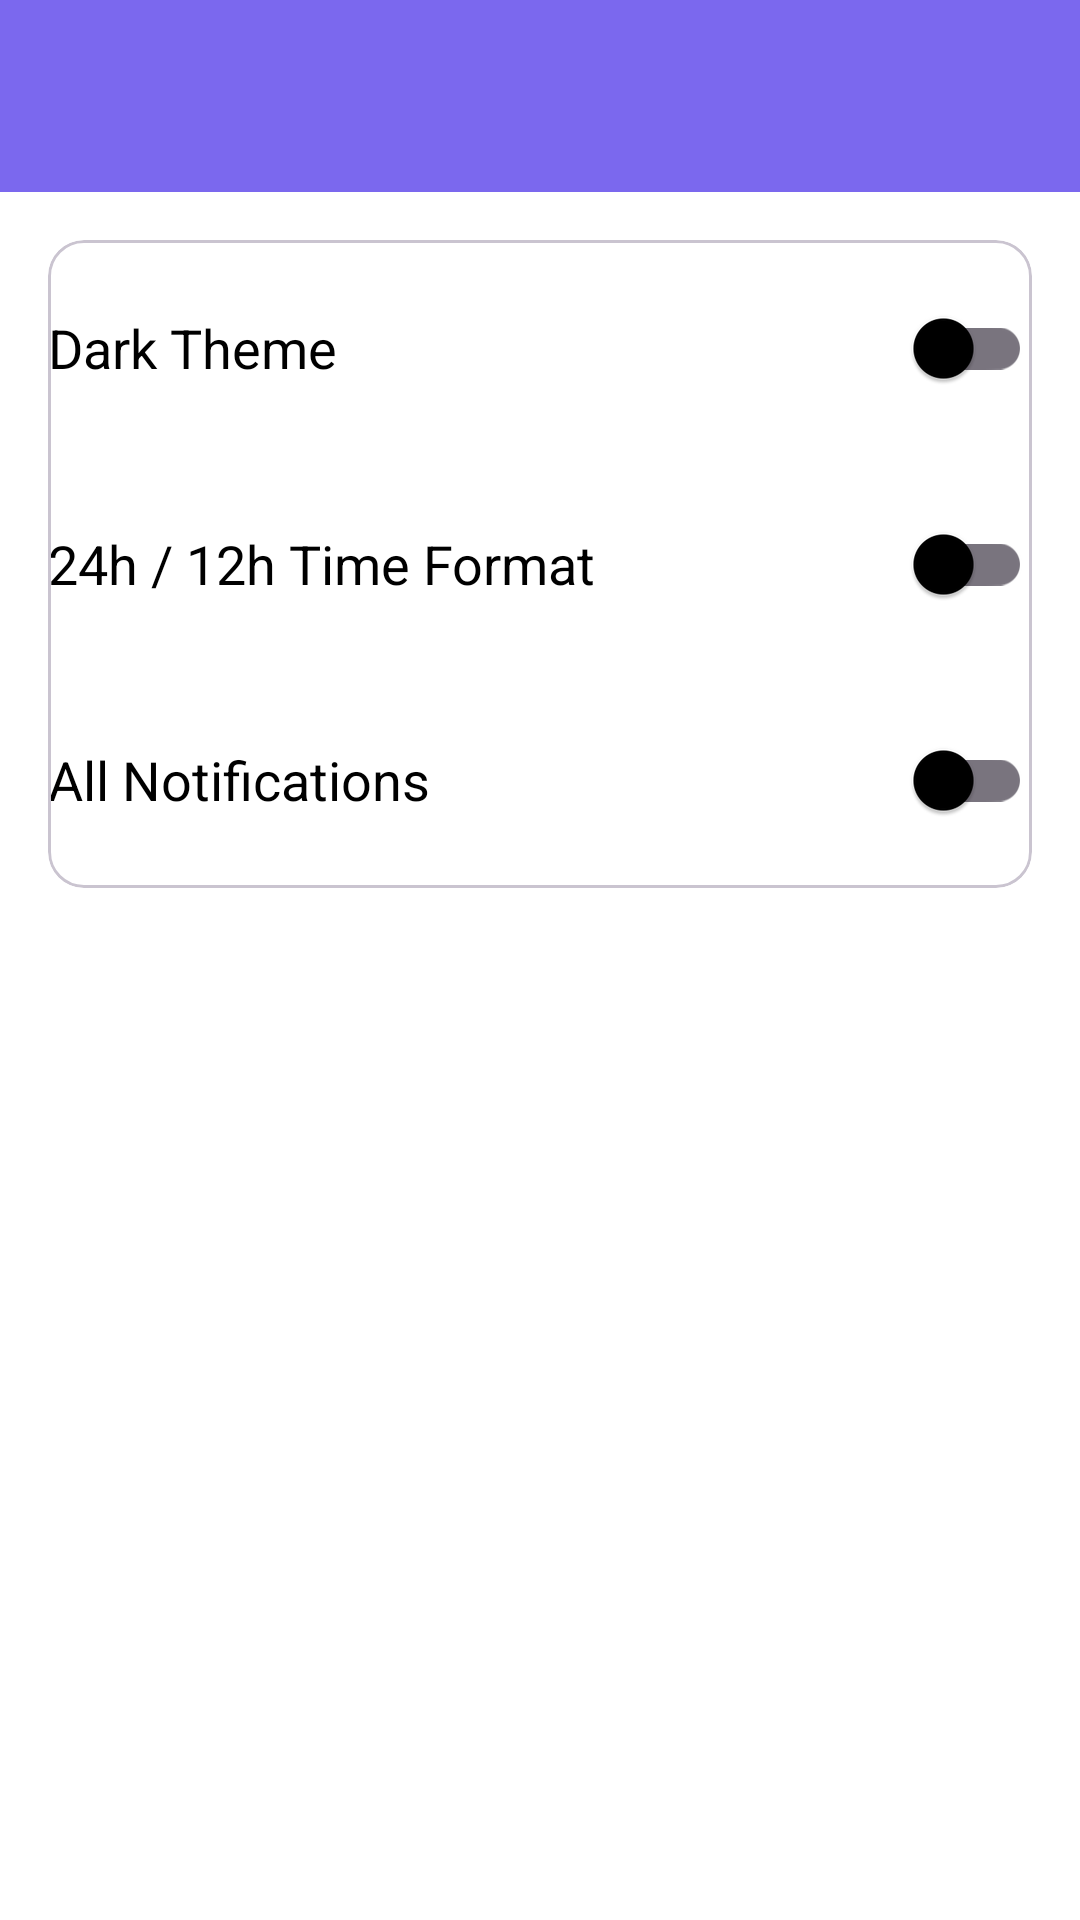

Produce the Android XML layout that renders to this screen, including the resource entries it uses.
<!-- AndroidManifest.xml: application theme Theme.PRM392 -->
<!-- res/layout/activity_settings.xml -->
<?xml version="1.0" encoding="utf-8"?>
<androidx.drawerlayout.widget.DrawerLayout xmlns:android="http://schemas.android.com/apk/res/android"
    xmlns:app="http://schemas.android.com/apk/res-auto"
    android:id="@+id/drawerLayout"
    android:layout_width="match_parent"
    android:layout_height="match_parent"
    android:background="?attr/colorSurface">

    
    <LinearLayout
        android:layout_width="match_parent"
        android:layout_height="match_parent"
        android:orientation="vertical">

        
        <androidx.appcompat.widget.Toolbar
            android:id="@+id/toolbar"
            android:layout_width="match_parent"
            android:layout_height="wrap_content"
            android:background="?attr/colorPrimary"
            android:title="@string/title_settings"
            android:titleTextColor="?attr/colorOnPrimary"
            app:titleCentered="true" />

        
        <ScrollView
            android:layout_width="match_parent"
            android:layout_height="match_parent"
            android:fillViewport="true"
            android:background="?attr/colorSurface">

            <LinearLayout
                android:layout_width="match_parent"
                android:layout_height="wrap_content"
                android:orientation="vertical"
                android:padding="16dp">

                <com.google.android.material.card.MaterialCardView
                    android:layout_width="match_parent"
                    android:layout_height="wrap_content"
                    app:cardCornerRadius="12dp"
                    android:layout_marginBottom="16dp"
                    android:padding="16dp"
                    android:background="?attr/colorSurface">

                    <LinearLayout
                        android:layout_width="match_parent"
                        android:layout_height="wrap_content"
                        android:orientation="vertical">

                        
                        <LinearLayout
                            android:layout_width="match_parent"
                            android:layout_height="wrap_content"
                            android:orientation="horizontal"
                            android:gravity="center_vertical"
                            android:paddingVertical="12dp">

                            <com.google.android.material.textview.MaterialTextView
                                android:layout_width="0dp"
                                android:layout_height="wrap_content"
                                android:layout_weight="1"
                                android:text="@string/switch_dark_theme"
                                android:textSize="18sp"
                                android:textColor="?attr/colorOnSurface" />

                            <com.google.android.material.switchmaterial.SwitchMaterial
                                android:id="@+id/switchDarkTheme"
                                android:layout_width="wrap_content"
                                android:layout_height="wrap_content" />
                        </LinearLayout>

                        
                        <LinearLayout
                            android:layout_width="match_parent"
                            android:layout_height="wrap_content"
                            android:orientation="horizontal"
                            android:gravity="center_vertical"
                            android:paddingVertical="12dp">

                            <com.google.android.material.textview.MaterialTextView
                                android:layout_width="0dp"
                                android:layout_height="wrap_content"
                                android:layout_weight="1"
                                android:text="@string/switch_time"
                                android:textSize="18sp"
                                android:textColor="?attr/colorOnSurface" />

                            <com.google.android.material.switchmaterial.SwitchMaterial
                                android:id="@+id/switchTimeFormat"
                                android:layout_width="wrap_content"
                                android:layout_height="wrap_content" />
                        </LinearLayout>

                        
                        <LinearLayout
                            android:layout_width="match_parent"
                            android:layout_height="wrap_content"
                            android:orientation="horizontal"
                            android:gravity="center_vertical"
                            android:paddingVertical="12dp">

                            <com.google.android.material.textview.MaterialTextView
                                android:layout_width="0dp"
                                android:layout_height="wrap_content"
                                android:layout_weight="1"
                                android:text="@string/switch_notification"
                                android:textSize="18sp"
                                android:textColor="?attr/colorOnSurface" />

                            <com.google.android.material.switchmaterial.SwitchMaterial
                                android:id="@+id/switchNotifications"
                                android:layout_width="wrap_content"
                                android:layout_height="wrap_content" />
                        </LinearLayout>

                    </LinearLayout>
                </com.google.android.material.card.MaterialCardView>

            </LinearLayout>
        </ScrollView>
    </LinearLayout>

    
    <com.google.android.material.navigation.NavigationView
        android:id="@+id/navigationView"
        android:layout_width="wrap_content"
        android:layout_height="match_parent"
        android:layout_gravity="start"
        android:background="?attr/colorSurface"
        app:menu="@menu/nav_menu" />

</androidx.drawerlayout.widget.DrawerLayout>
<!-- resources referenced by this layout -->
<resources>
  <string name="switch_dark_theme">Dark Theme</string>
  <string name="switch_notification">All Notifications</string>
  <string name="switch_time">24h / 12h Time Format</string>
  <string name="title_settings">Settings</string>
  <style name="Theme.PRM392" parent="Base.Theme.PRM392" />
  <style name="Base.Theme.PRM392" parent="Theme.Material3.DayNight.NoActionBar">
  
          
          <item name="colorPrimary">@color/md_theme_light_primary</item>
          <item name="colorOnPrimary">@color/md_theme_light_onPrimary</item>
          <item name="colorSecondary">@color/md_theme_light_secondary</item>
          <item name="colorOnSecondary">@color/md_theme_light_onSecondary</item>
          <item name="colorSurface">@color/md_theme_light_surface</item>
          <item name="colorOnSurface">@color/md_theme_light_onSurface</item>
          <item name="android:windowBackground">@color/md_theme_light_background</item>
  
          
          <item name="android:statusBarColor">?attr/colorPrimary</item>
          <item name="android:navigationBarColor">?attr/colorSurface</item>
  
          
          <item name="android:windowLightStatusBar">true</item>
      </style>
  <color name="md_theme_light_primary">#7B68EE</color>
  <color name="md_theme_light_onPrimary">#FFFFFF</color>
  <color name="md_theme_light_secondary">#BB86FC</color>
  <color name="md_theme_light_onSecondary">#000000</color>
  <color name="md_theme_light_surface">#FFFFFF</color>
  <color name="md_theme_light_onSurface">#000000</color>
  <color name="md_theme_light_background">#F9F5FF</color>
</resources>
